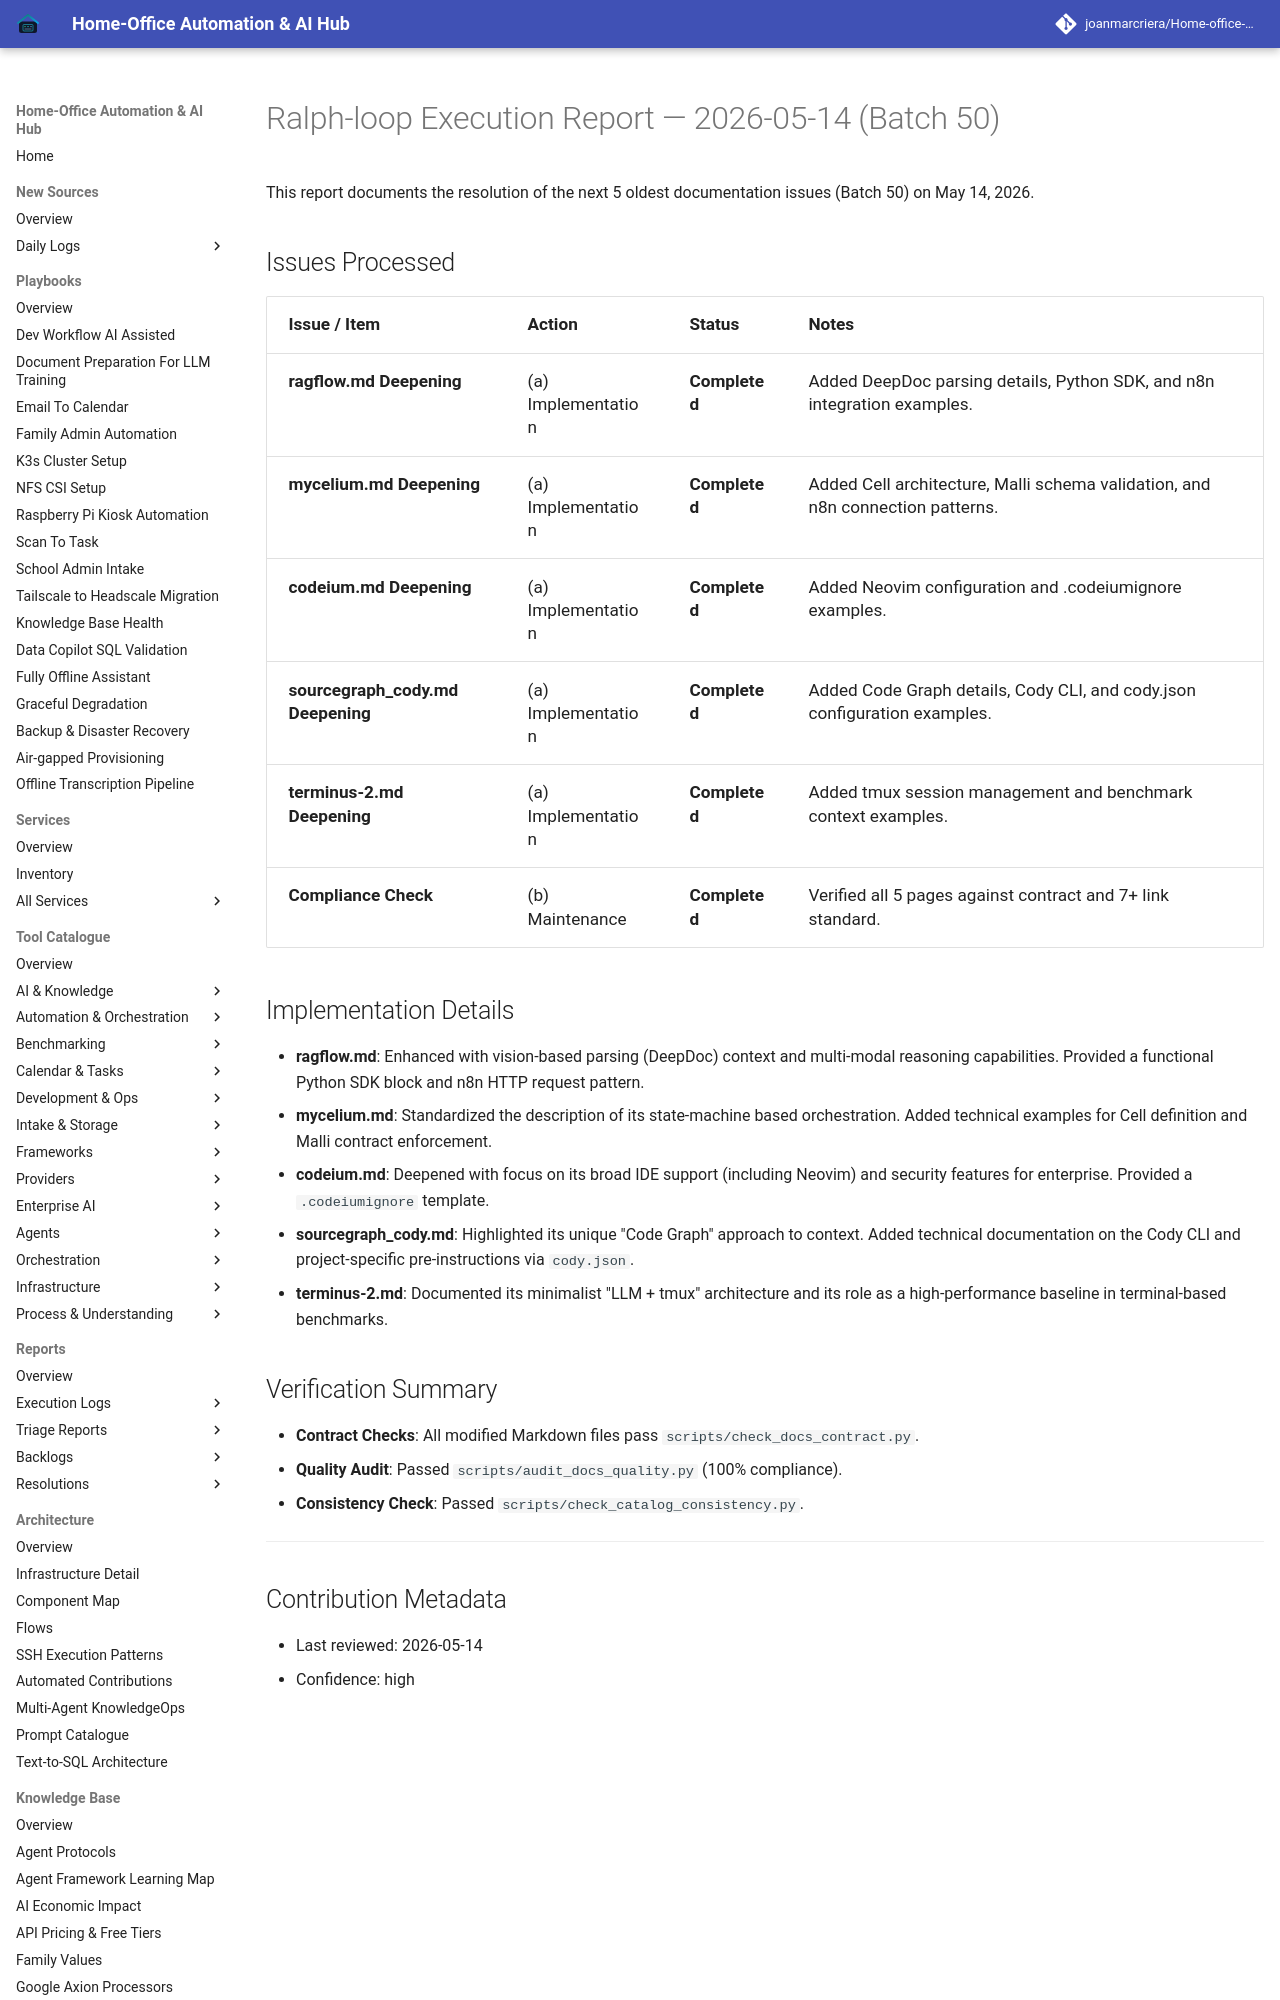

repository: joanmarcriera/Home-office-automations · page: reports/ralph-loop-execution-2026-05-14-batch-50/index.html · generator: mkdocs

# Ralph-loop Execution Report — 2026-05-14 (Batch 50)

This report documents the resolution of the next 5 oldest documentation issues (Batch 50) on May 14, 2026.

## Issues Processed

| Issue / Item | Action | Status | Notes |
| :--- | :--- | :--- | :--- |
| **ragflow.md Deepening** | (a) Implementation | **Completed** | Added DeepDoc parsing details, Python SDK, and n8n integration examples. |
| **mycelium.md Deepening** | (a) Implementation | **Completed** | Added Cell architecture, Malli schema validation, and n8n connection patterns. |
| **codeium.md Deepening** | (a) Implementation | **Completed** | Added Neovim configuration and .codeiumignore examples. |
| **sourcegraph_cody.md Deepening** | (a) Implementation | **Completed** | Added Code Graph details, Cody CLI, and cody.json configuration examples. |
| **terminus-2.md Deepening** | (a) Implementation | **Completed** | Added tmux session management and benchmark context examples. |
| **Compliance Check** | (b) Maintenance | **Completed** | Verified all 5 pages against contract and 7+ link standard. |
